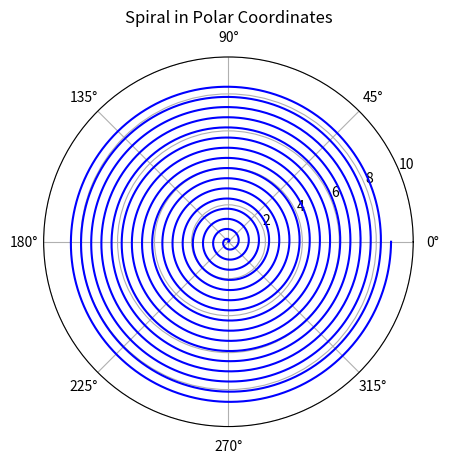

Here is the Python script that generated this plot:
import numpy as np
import math
import matplotlib.pyplot as plt
from matplotlib.animation import FuncAnimation
import matplotlib.animation as animation

# 创建极坐标图
fig = plt.figure()
ax = fig.add_subplot(111, polar=True)
pi = np.pi
n=32
# 定义角度和半径
t = np.concatenate((np.linspace(0,50, 10000),np.linspace(50,8*np.sqrt(11/5*(2048*pi**3+2*pi)),10000)))
#math.sqrt(((2*n*n*pi*pi+1)**2-1)*11/160/pi)
beta = 11 / 40 / pi
theta = 32*pi-np.sqrt((np.sqrt(1 + 4 * t * t / beta) - 1) / 2)
r = beta * theta  # 半径随角度线性增加

# 绘制极坐标图
ax.plot(theta, r, 'b-')

# 设置极坐标图的属性
ax.set_title("Spiral in Polar Coordinates")
ax.set_ylim(0, 10)  # 设置半径的显示范围

plt.show()
